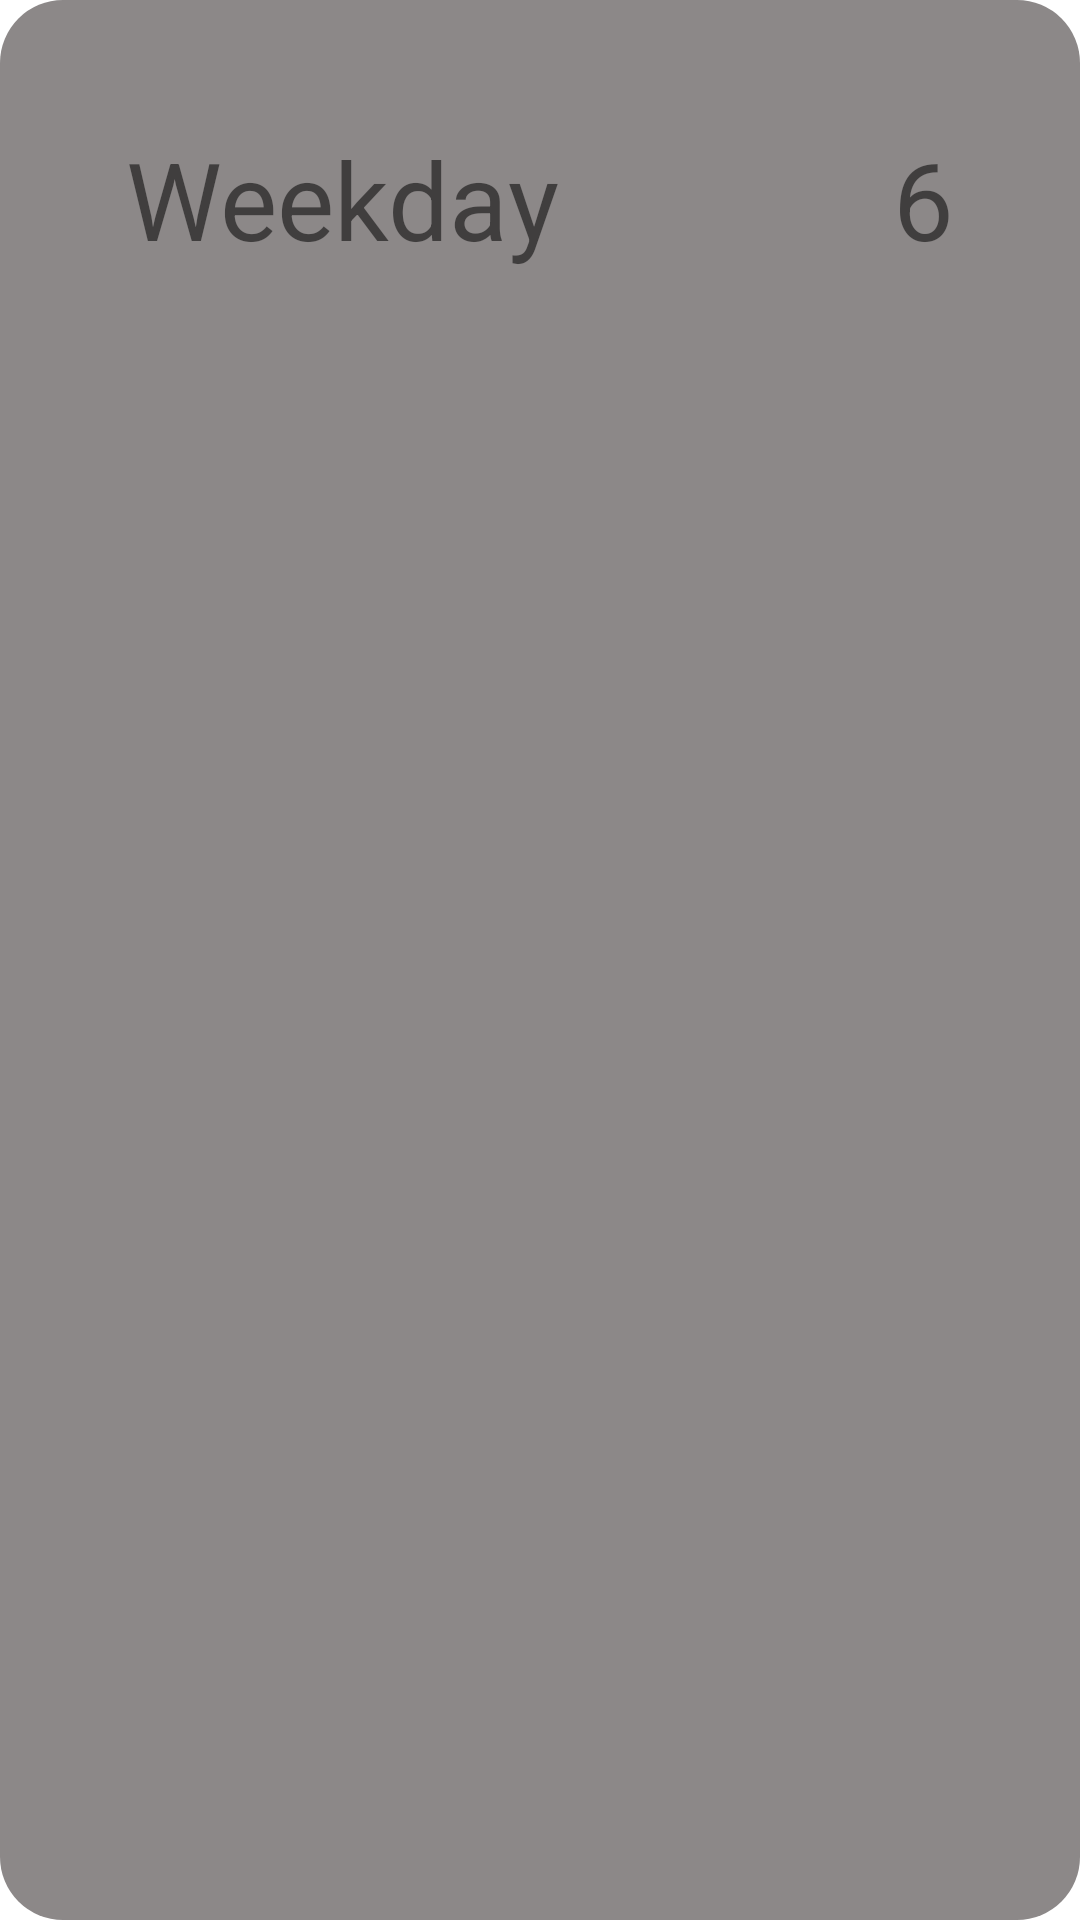

The Android layout XML behind this screen, and the referenced resources:
<!-- AndroidManifest.xml: application theme AppTheme -->
<!-- res/layout/calander_day.xml -->
<?xml version="1.0" encoding="utf-8"?>
<RelativeLayout
    xmlns:android="http://schemas.android.com/apk/res/android" android:layout_width="match_parent"
    android:layout_height="match_parent"
    android:background="@drawable/panel">


    <TextView
        android:id="@+id/textView8"
        android:layout_width="wrap_content"
        android:layout_height="wrap_content"
        android:layout_margin="40dp"
        android:layout_marginStart="40dp"
        android:layout_marginTop="40dp"
        android:layout_marginEnd="40dp"
        android:layout_marginBottom="40dp"
        android:text="Weekday"
        android:textSize="36sp" />

    <TextView
        android:id="@+id/textView9"
        android:layout_width="wrap_content"
        android:layout_height="wrap_content"
        android:layout_alignParentRight="true"
        android:layout_centerHorizontal="true"
        android:layout_marginTop="40dp"
        android:paddingEnd="40dp"
        android:text="6"
        android:textSize="36sp" />

    <androidx.recyclerview.widget.RecyclerView
        android:layout_width="match_parent"
        android:layout_height="match_parent"
        android:layout_alignTop="@id/textView8"
        android:layout_marginTop="60dp"
        android:layout_marginStart="40dp"
        android:layout_marginEnd="40dp"
        />


</RelativeLayout>
<!-- resources referenced by this layout -->
<resources>
  <!-- drawable panel (drawable) -->
  <?xml version="1.0" encoding="UTF-8"?>
  <shape xmlns:android="http://schemas.android.com/apk/res/android" android:id="@+id/listview_background_shape">
      <padding android:left="2dp"
          android:top="2dp"
          android:right="2dp"
          android:bottom="2dp" />
      <corners android:radius="21dp" />
      <solid android:color="@color/panel" />
  </shape>
  <style name="AppTheme" parent="Theme.MaterialComponents.Light.NoActionBar">
          
          <item name="colorPrimary">@color/colorPrimary</item>
          <item name="colorPrimaryDark">@color/colorPrimaryDark</item>
          <item name="colorAccent">@color/colorAccent</item>
          <item name="colorOnSurface">@color/TextColor</item>
          <item name="colorSurface">@color/colorSurface</item>
      </style>
  <color name="panel">#8C8888</color>
  <color name="colorPrimary">#A027FF</color>
  <color name="colorPrimaryDark">#A027FF</color>
  <color name="colorAccent">#03DAC5</color>
  <color name="TextColor">#FFFFFF</color>
  <color name="colorSurface">@color/panel</color>
</resources>
